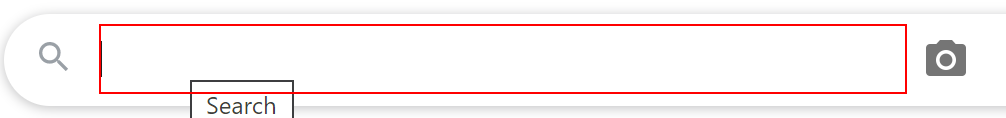
Workflow: Screen Scraping - Practice 1

Step 1: type "Text Images[k(enter)]" into the text box

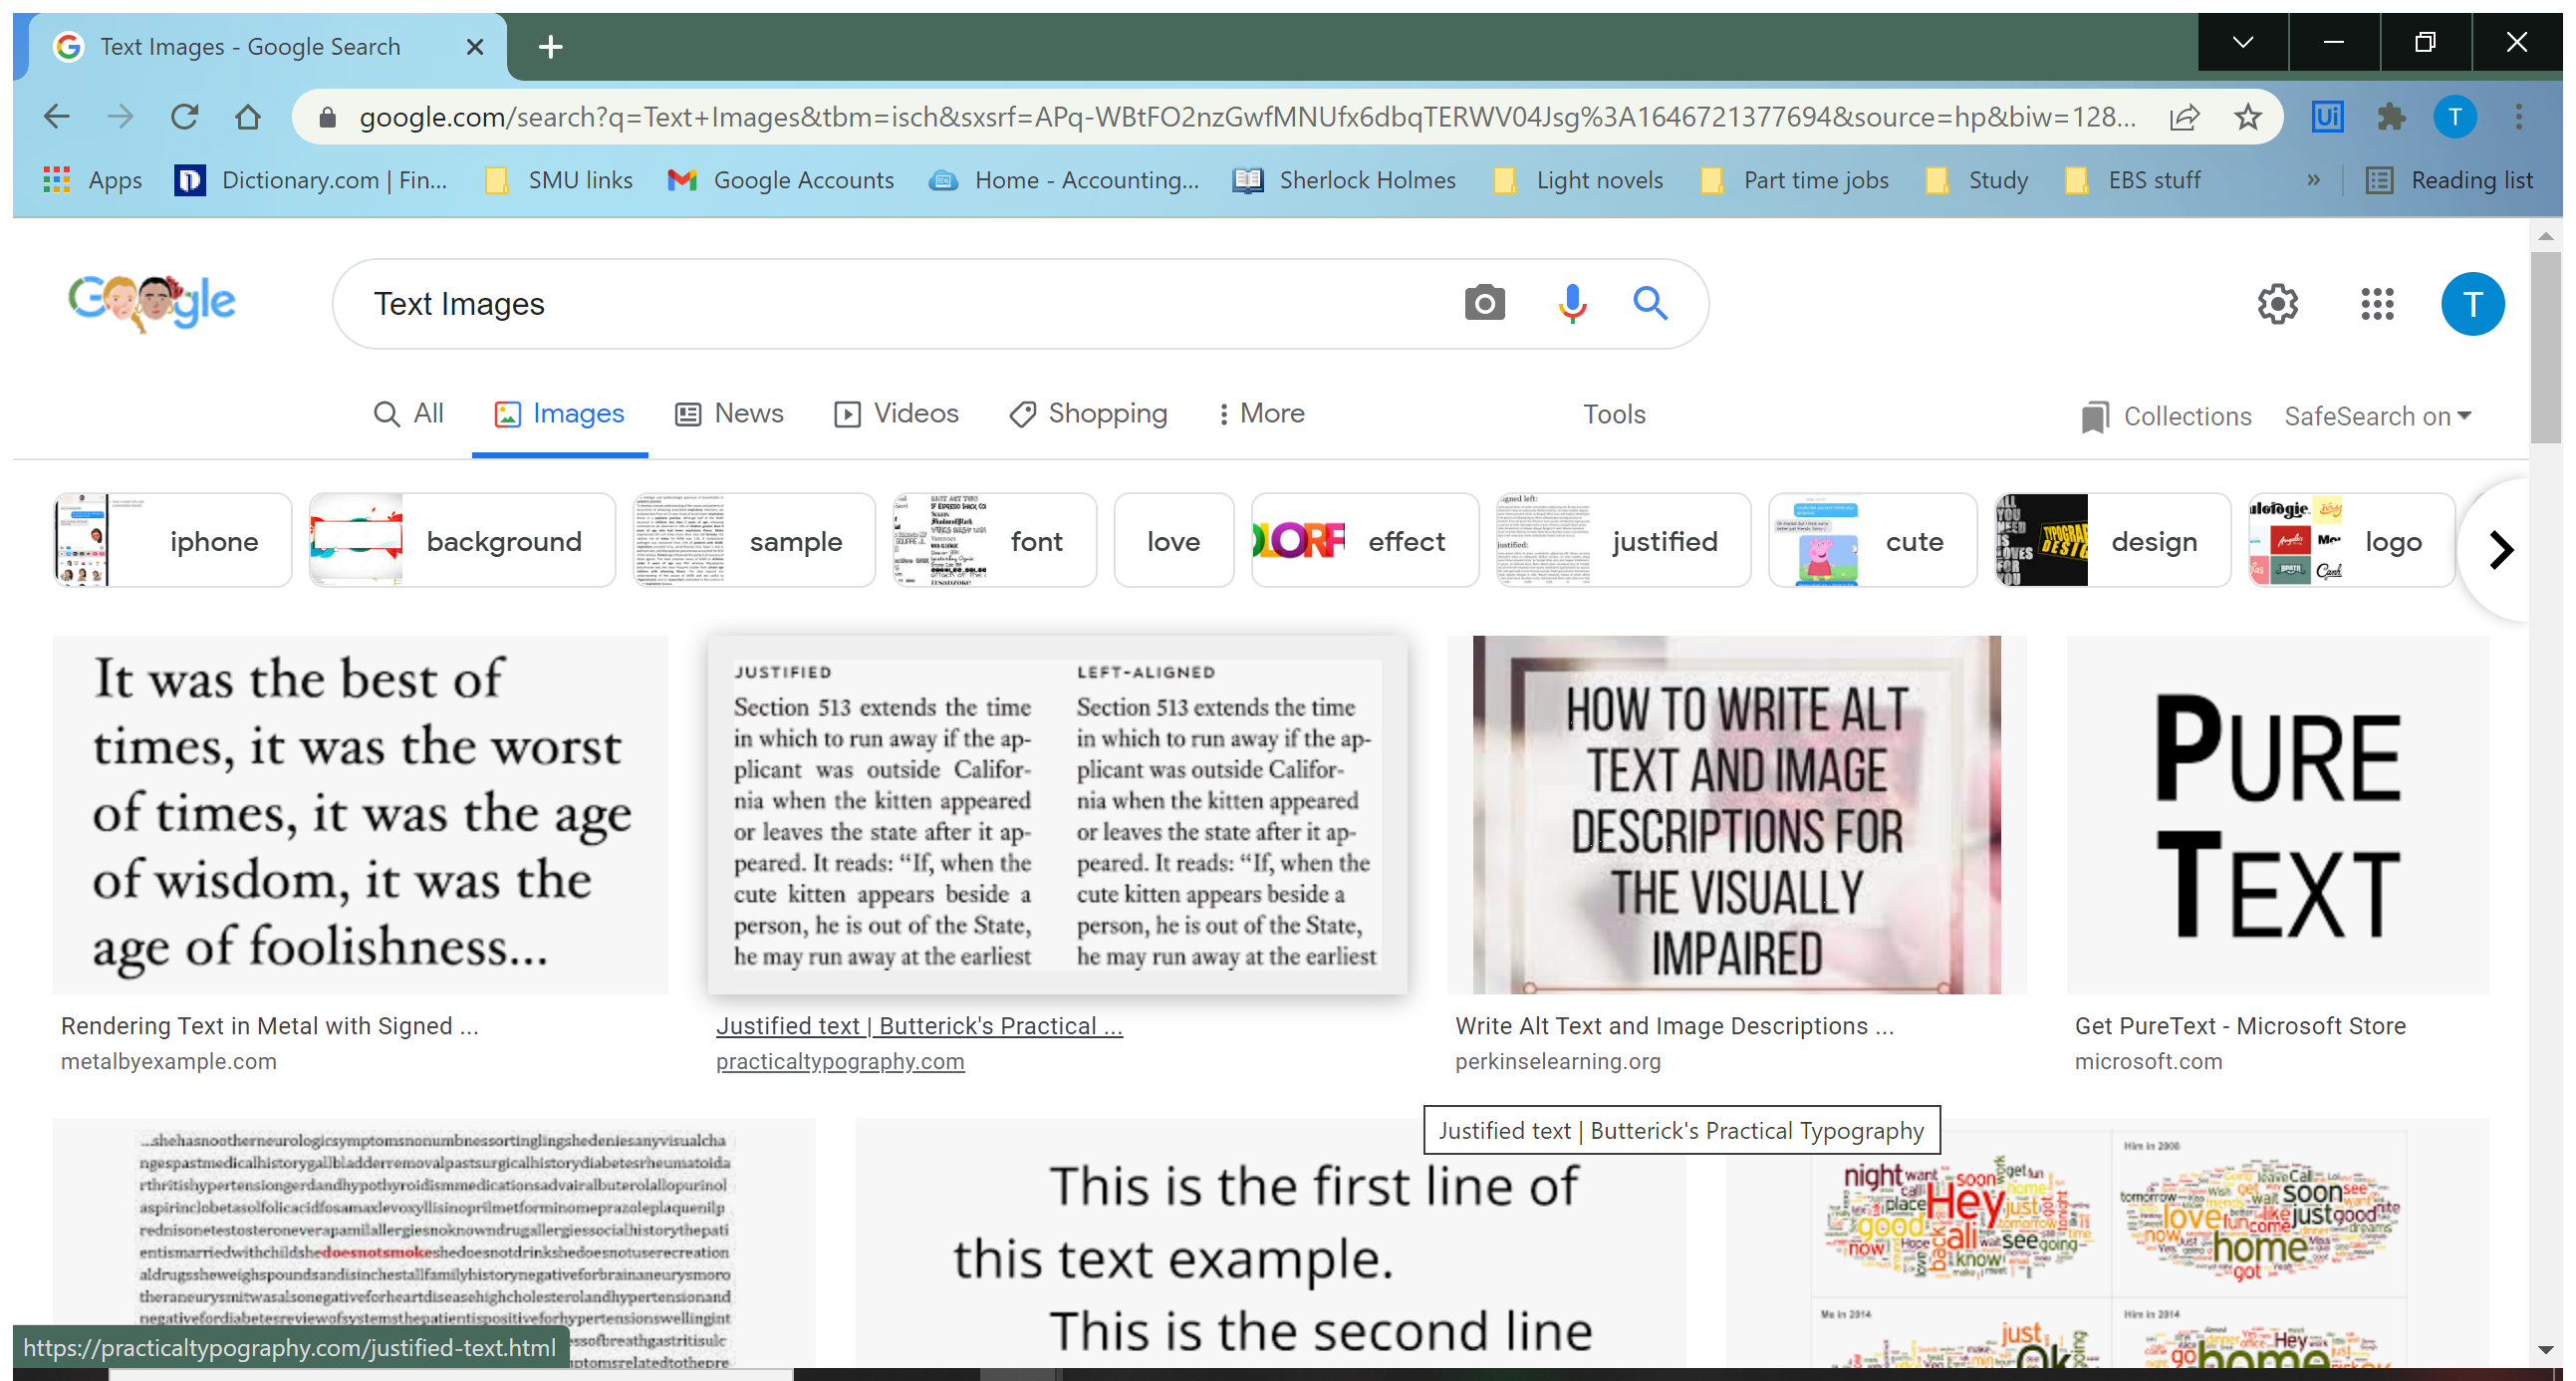
Step 2: Attach Browser 'TextImage Page' in window 'Text Images - Google Search' (chrome.exe)

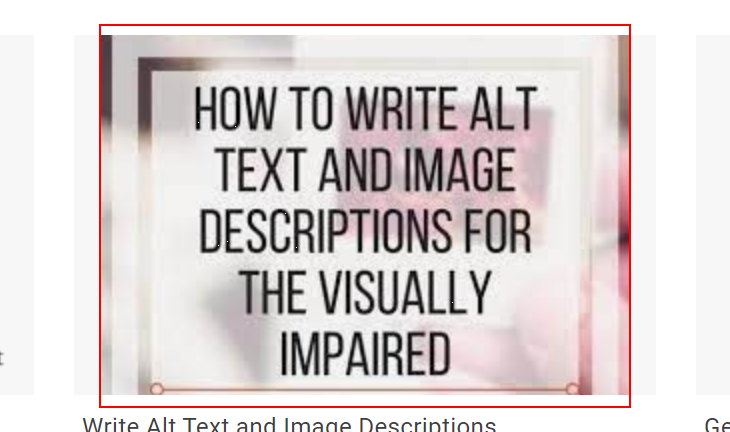
Step 3: get-text from the image 'How to Write Alt Text and Image Descriptions for the visually im*'